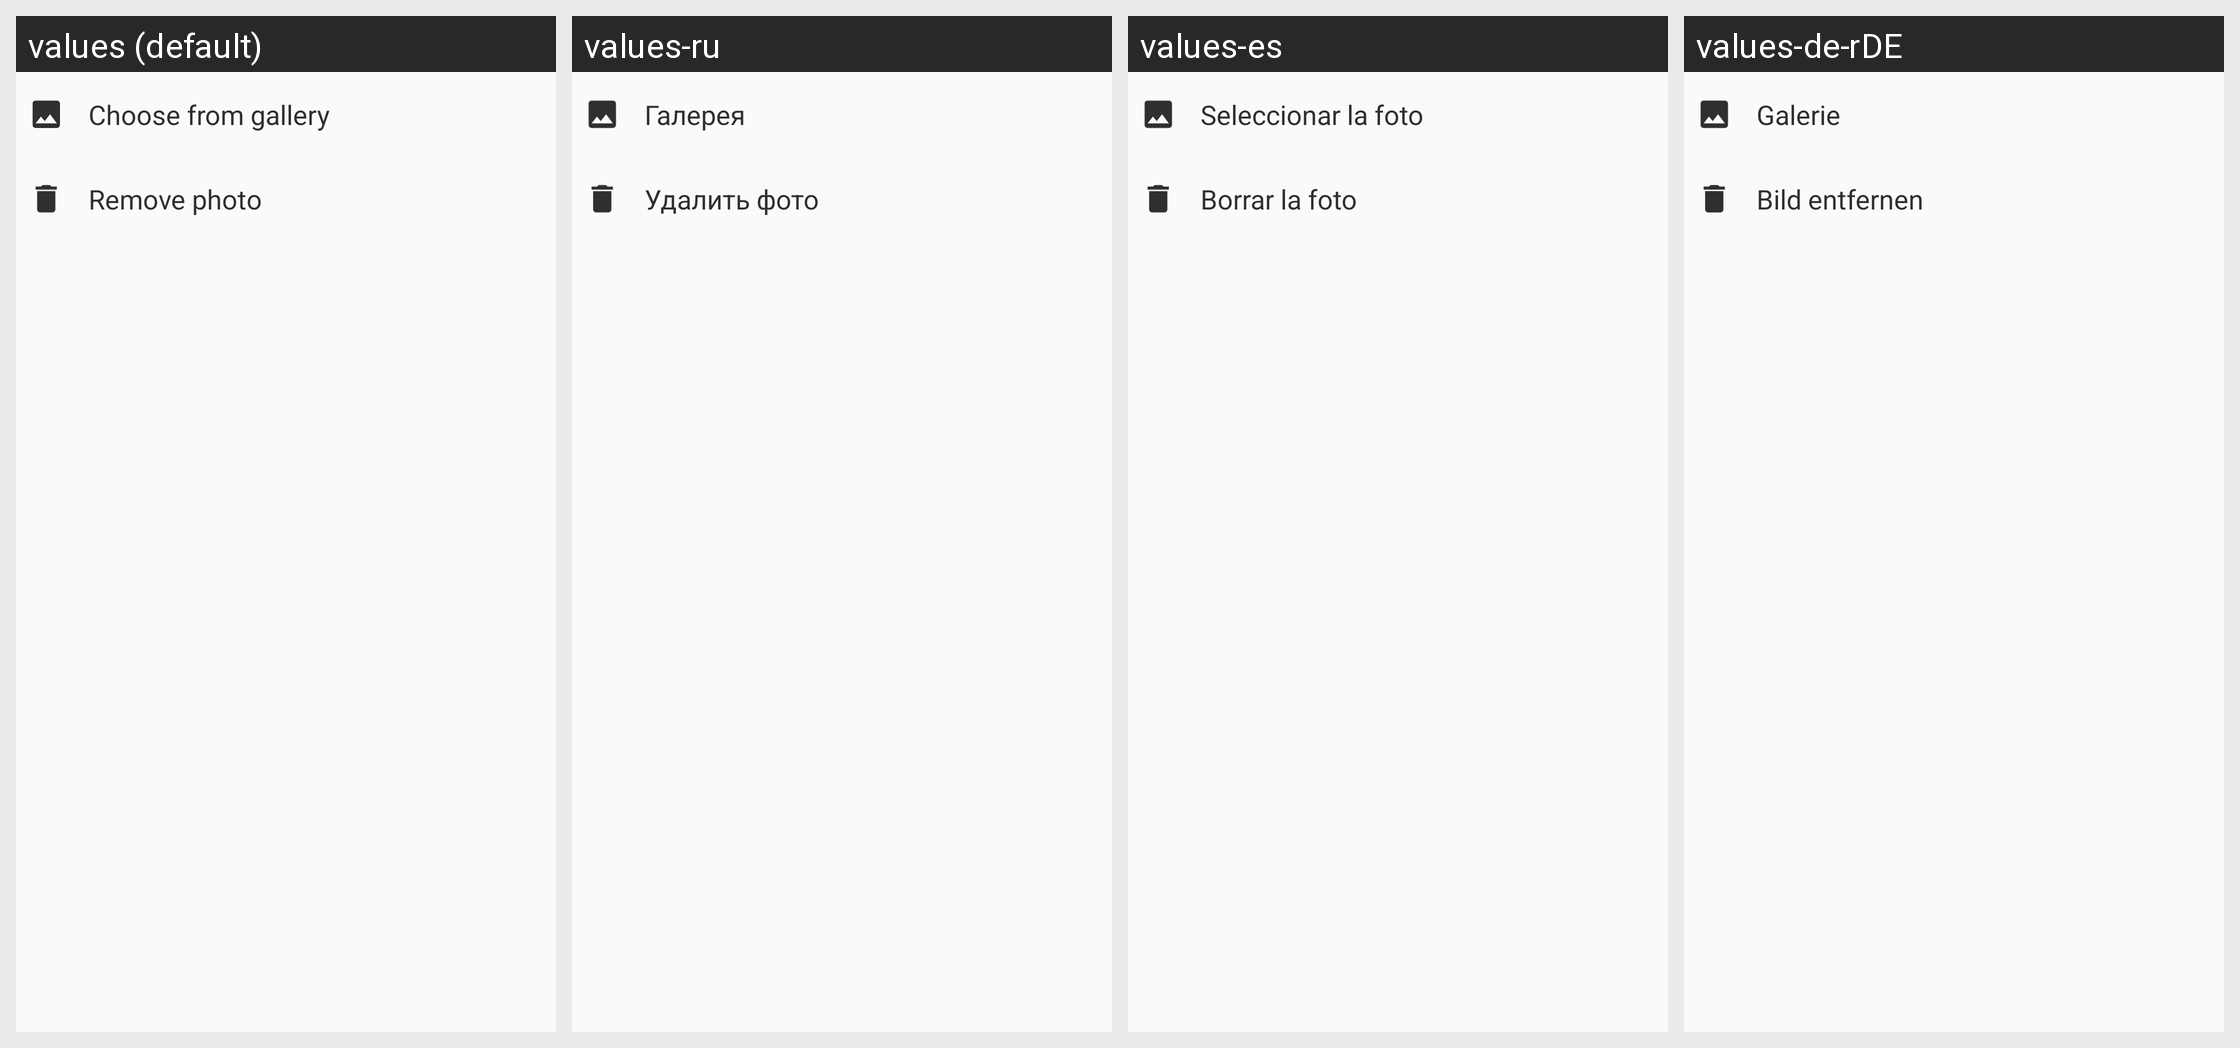

The Android screen above is rendered under several locales of the same app. Produce the string resources it draws, with the default and per-locale values.
Android screen res/layout/fragment_bottom_sheet_dialog.xml rendered under 4 locales, left to right: values (default), values-ru, values-es, values-de-rDE. Device: Nexus 5 (rendered at 1080×1920; each locale shown at half size, 540×960, under a caption strip naming it); theme AppTheme.
Other locales in the repository, not shown: values-it.
Strings drawn on this screen, with the default value and each locale's value (text and hints the layout hard-codes, and strings that could not be matched under every locale, appear in the picture but are not listed):

avatar_btn_clicked_menu_item_select_photo
  values: Choose from gallery
  values-ru: Галерея
  values-es: Seleccionar la foto
  values-de-rDE: Galerie

avatar_btn_clicked_menu_item_delete_photo
  values: Remove photo
  values-ru: Удалить фото
  values-es: Borrar la foto
  values-de-rDE: Bild entfernen
